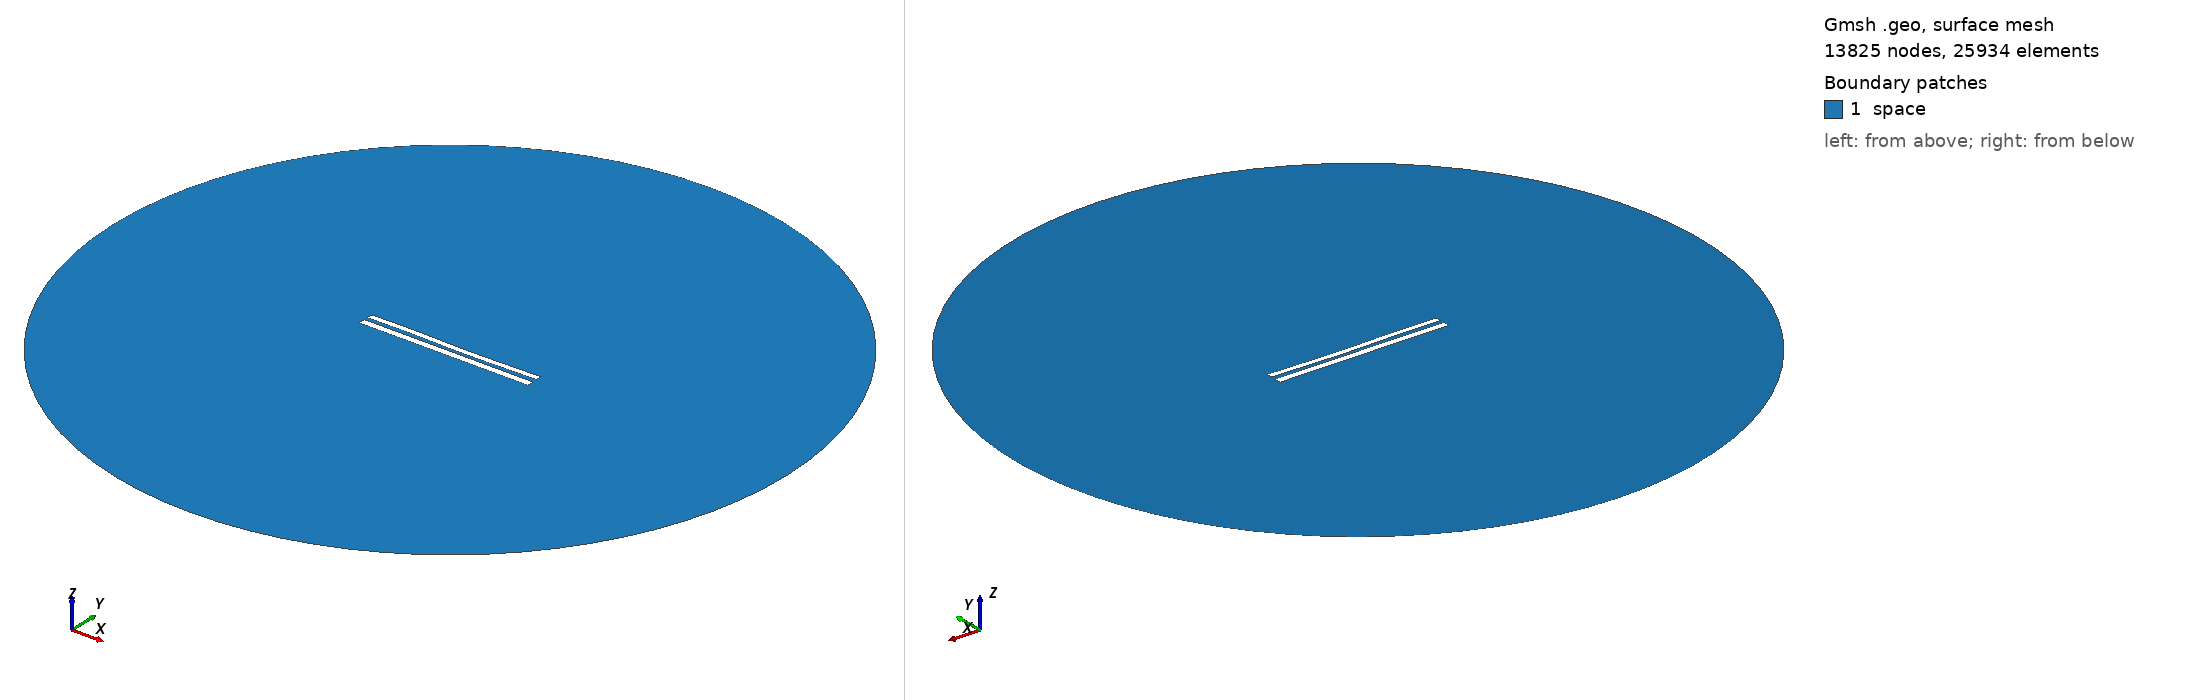

Gmsh geometry script, surface-meshed: 13825 nodes, 25934 surface elements. Boundary patches (legend numbers): 1 space. Left view from above one corner, right view from below the opposite corner. Legend entries are the model's physical surfaces. The drawing asked Gmsh for element sizes between 1% and 20% of the model's largest extent; the script's own settings can give other sizes.

=== 8399.geo (drawn) ===
//---------------------------------------
// Geometry kernel
//---------------------------------------

SetFactory("OpenCASCADE");



//---------------------------------------
// Parameters of the geometry
//---------------------------------------

// Overetch of the upper plate
overetch = 0.25;

// Distance between the plates
distance = 2.25;

// Discretization over the x axis (for the deformation)
nx = 50; 

// Length of the plate
L = 100 - overetch; 

// Number of modes
n = 4; 

// 1st mode coefficient
coeff(1) = 0.0;
beta(1) = 0.596864 * 3.1415926535 / L;

// 2nd mode coefficient
coeff(2) = -0.15;
beta(2) = 1.49418 * 3.1415926535 / L;

// 3rd mode coefficient
coeff(3) = 0.15;
beta(3) = 2.50025 * 3.1415926535 / L;

// 4th mode coefficient
coeff(4) = 0.07499999999999998;
beta(4) = 3.49999 * 3.1415926535 / L;



//---------------------------------------
// Upper plate (deformed rectangle)
//---------------------------------------

// Coordiantes of the upper plate
xmin = -50;
xmax = 50 - overetch;

// Height of the upper plate
yheight = 4 - 2 * overetch;

// Indexes of the points
UpperID[] = {};
LowerID[] = {};
LeftID[] = {};
RightID[] = {};

// Point index
p = 1;

// Horizontal edges
For i In {1:nx}
    x = xmin + (i-1)*(xmax - xmin)/(nx-1);

    y_bottom = distance / 2 + overetch;
    For j In {1:n}
        C = (Cosh(beta(j)*L) + Cos(beta(j)*L)) / (Sinh(beta(j)*L) + Sin(beta(j)*L));
        y_bottom  = y_bottom + coeff(j) * (Cosh(beta(j)*(x+50)) - Cos(beta(j)*(x+50)) - C * (Sinh(beta(j)*(x+50)) - Sin(beta(j)*(x+50))));
    EndFor

    y_top = y_bottom + yheight;

    Point(p) = {x, y_top, 0, 1.0};
    UpperID[i] = p;
    p = p + 1;

    Point(p) = {x, y_bottom, 0, 1.0};
    LowerID[i] = p;
    p = p + 1;
EndFor

// Create point lists
UpperPts[] = {}; LowerPts[] = {};
For i In {1:nx}
  UpperPts[] += {UpperID[i]};
  LowerPts[] += {LowerID[i]};
EndFor

// Build splines
Spline(1) = {UpperPts[]};
Spline(2) = {LowerPts[]};
Line(3) = {LowerPts[nx-1], UpperPts[nx-1]};
Line(4) = {LowerPts[0], UpperPts[0]};

// Build the plane surface
Curve Loop(1) = {2, 3, -1, -4};
Plane Surface(1) = {1};



//---------------------------------------
// Lower plate (rectangle)
//---------------------------------------

// Vertices
Point(1001) = {-50, -1, 0, 1.0};
Point(1002) = { 50, -1, 0, 1.0};
Point(1003) = { 50,  -5, 0, 1.0};
Point(1004) = {-50,  -5, 0, 1.0};

// Edges
Line(5) = {1001, 1002};
Line(6) = {1002, 1003};
Line(7) = {1003, 1004};
Line(8) = {1004, 1001};

// Plane surface
Line Loop(2) = {5, 6, 7, 8};
Plane Surface(2) = {2}; 



//---------------------------------------
// Outer (fictious) boundary
//---------------------------------------

// Points
Point(1005) = {0, 0, 0};       // Center
Point(1006) = {200, 0, 0};     // Start point
Point(1007) = {0, 200, 0};     // 90 degrees
Point(1008) = {-200, 0, 0};    // 180 degrees
Point(1009) = {0, -200, 0};    // 270 degrees

// Circle arcs (each needs start, center, end)
Circle(9) = {1006, 1005, 1007};
Circle(10) = {1007, 1005, 1008};
Circle(11) = {1008, 1005, 1009};
Circle(12) = {1009, 1005, 1006};

// Plane surface for the entire domain
Curve Loop(3) = {9, 10, 11, 12};
Surface(3) = {3};

// Subtract the plates from the whole domain to obtain the actual domain where we want to solve the equations
BooleanDifference{ Surface{3}; Delete; }{ Surface{1}; Surface{2}; Delete; }




//---------------------------------------
// Transfinite Lines/Curves
//---------------------------------------

// Set the number of points on the boundaries
r = 7;

// Plates
Transfinite Curve {1, 2} = 50*r Using Progression 1;
Transfinite Curve {3, 4} = 2*r Using Progression 1;
Transfinite Line {5, 7} = 50*r Using Progression 1;
Transfinite Line {6, 8} = 2*r Using Progression 1;

// Outer boundary
Transfinite Line {9, 10, 11, 12} = 20 Using Progression 1;



//---------------------------------------
// Physical groups
//---------------------------------------                

// Physical curves (boundaries)
Physical Line("force_segment", 10) = {2};
Physical Line("upper_plate", 11) = {1, 3, 4};
Physical Line("lower_plate", 12) = {5, 6, 7, 8};
Physical Line("boundary", 20) = {9, 10, 11, 12};

// Physical Surfaces
Physical Surface("space", 30) = {3};



//---------------------------------------
// 6. Generate the Mesh
//---------------------------------------

// 2D mesh generation
Mesh 2;
